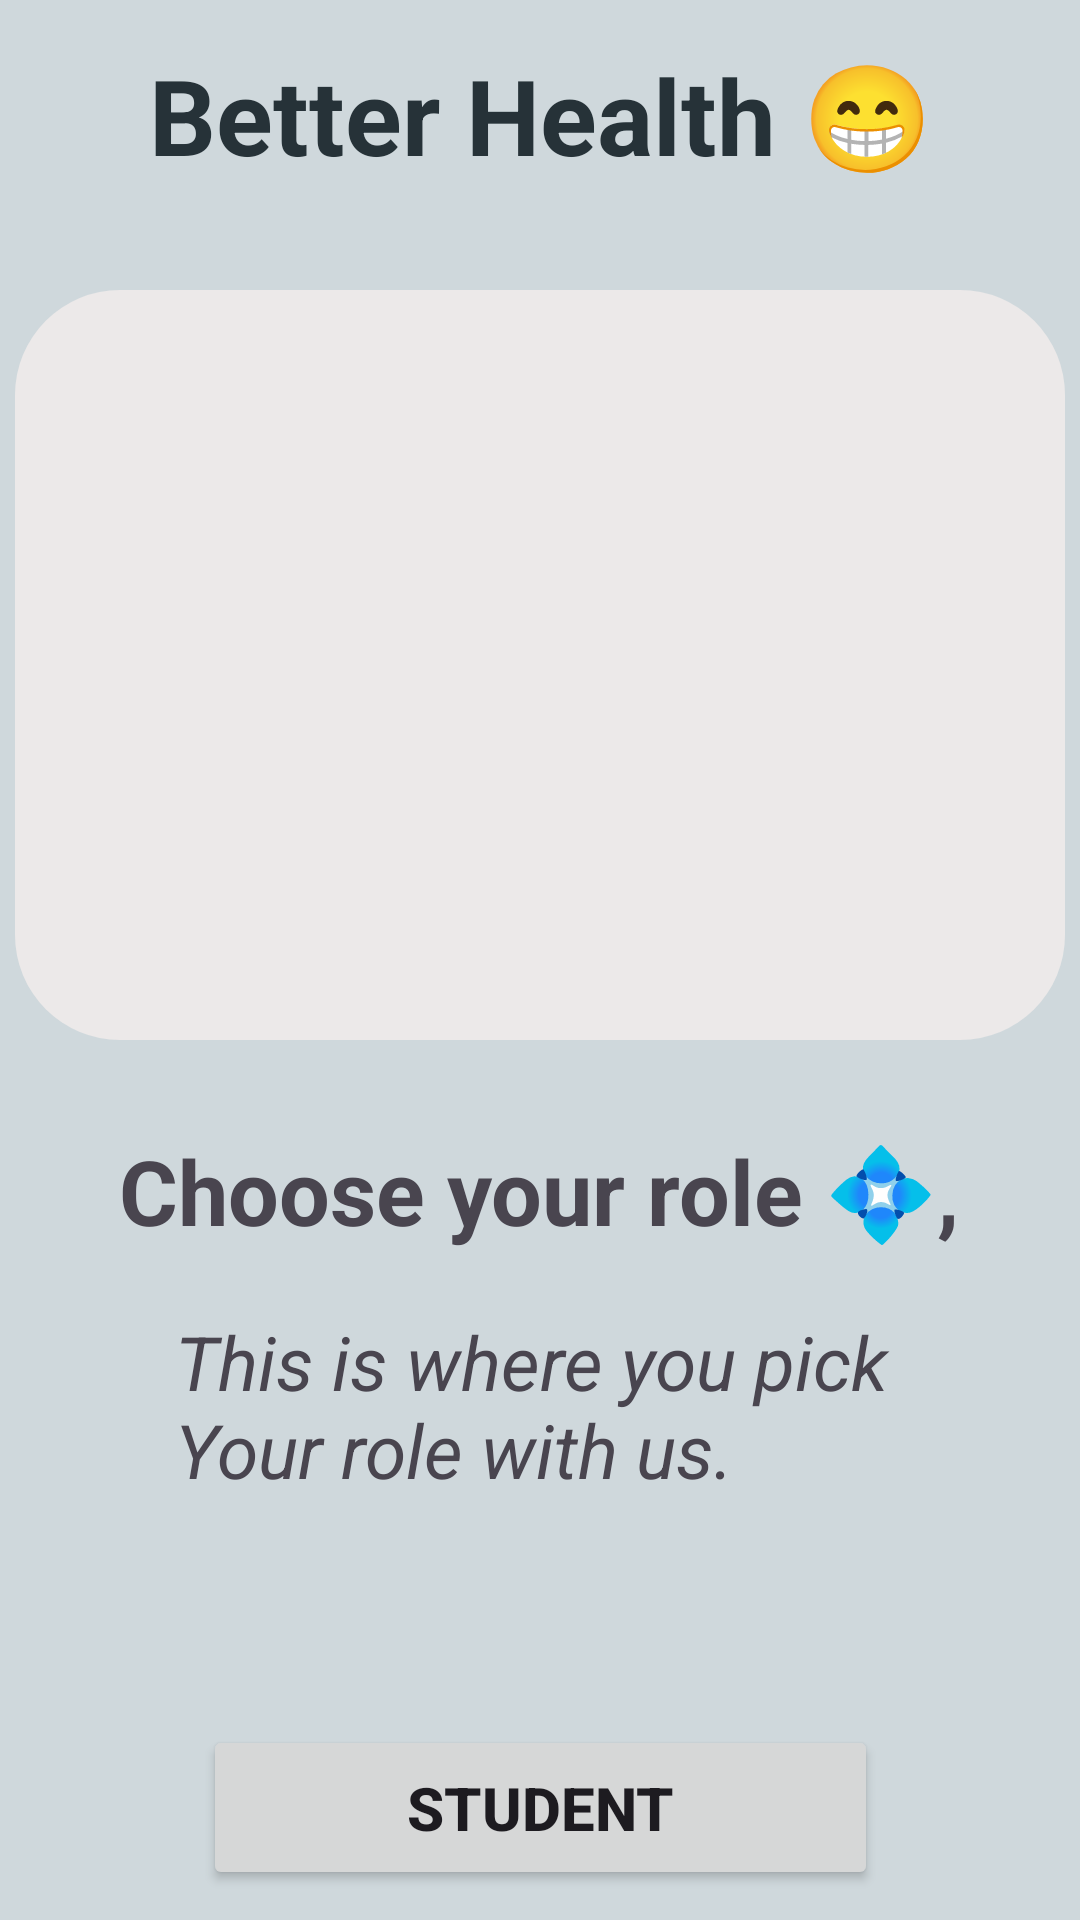

The Android layout XML behind this screen, and the referenced resources:
<!-- AndroidManifest.xml: application theme Theme.BetterHealthApp -->
<!-- res/layout/activity_user_type_picker.xml -->
<?xml version="1.0" encoding="utf-8"?>
<androidx.constraintlayout.widget.ConstraintLayout xmlns:android="http://schemas.android.com/apk/res/android"
    xmlns:app="http://schemas.android.com/apk/res-auto"
    xmlns:tools="http://schemas.android.com/tools"
    android:id="@+id/main"
    android:layout_width="match_parent"
    android:layout_height="match_parent"
    android:background="@color/background"
    tools:context=".User_Type_Picker_Activity">

    <TextView
        android:id="@+id/User_Pick_Sign_Up_instr"
        android:layout_width="wrap_content"
        android:layout_height="wrap_content"
        android:layout_marginTop="20dp"
        android:text="@string/User_Type_Pick_Instr"
        android:textSize="25dp"
        android:textStyle="italic"
        app:layout_constraintEnd_toEndOf="parent"
        app:layout_constraintStart_toStartOf="parent"
        app:layout_constraintTop_toBottomOf="@+id/User_Pick_Sign_Up" />

    <TextView
        android:id="@+id/User_Pick_Sign_Up"
        android:layout_width="wrap_content"
        android:layout_height="wrap_content"
        android:layout_marginTop="30dp"
        android:text="@string/User_Type_Pick"
        android:textSize="30dp"
        android:textStyle="bold"
        app:layout_constraintEnd_toEndOf="parent"
        app:layout_constraintHorizontal_bias="0.496"
        app:layout_constraintStart_toStartOf="parent"
        app:layout_constraintTop_toBottomOf="@+id/Application_Logo" />

    <Button
        android:id="@+id/Sign_Up_User_Pick_Admin"
        android:layout_width="225dp"
        android:layout_height="55dp"
        android:layout_marginTop="25dp"
        android:text="@string/Admin_Str"
        android:textSize="20dp"
        android:textStyle="bold"
        app:layout_constraintEnd_toEndOf="parent"
        app:layout_constraintStart_toStartOf="parent"
        app:layout_constraintTop_toBottomOf="@+id/Sign_Up_User_Pick_Student" />

    <Button
        android:id="@+id/Sign_Up_User_Pick_Doctor"
        android:layout_width="225dp"
        android:layout_height="55dp"
        android:layout_marginTop="25dp"
        android:text="@string/Doctor_Str"
        android:textSize="20dp"
        android:textStyle="bold"
        app:layout_constraintEnd_toEndOf="parent"
        app:layout_constraintStart_toStartOf="parent"
        app:layout_constraintTop_toBottomOf="@+id/Sign_Up_User_Pick_Admin" />

    <Button
        android:id="@+id/Sign_Up_User_Pick_Paramedic"
        android:layout_width="225dp"
        android:layout_height="55dp"
        android:layout_marginTop="25dp"
        android:text="@string/Paramedic_Str"
        android:textSize="20dp"
        android:textStyle="bold"
        app:layout_constraintBottom_toBottomOf="parent"
        app:layout_constraintEnd_toEndOf="parent"
        app:layout_constraintStart_toStartOf="parent"
        app:layout_constraintTop_toBottomOf="@+id/Sign_Up_User_Pick_Doctor"
        app:layout_constraintVertical_bias="0.068" />

    <Button
        android:id="@+id/Sign_Up_User_Pick_Student"
        android:layout_width="225dp"
        android:layout_height="55dp"
        android:layout_marginTop="75dp"
        android:text="@string/Student_Str"
        android:textSize="20dp"
        android:textStyle="bold"
        app:layout_constraintEnd_toEndOf="parent"
        app:layout_constraintStart_toStartOf="parent"
        app:layout_constraintTop_toBottomOf="@+id/User_Pick_Sign_Up_instr" />

    <ImageView
        android:id="@+id/Application_Logo"
        android:layout_width="350dp"
        android:layout_height="250dp"
        android:layout_marginTop="35dp"
        android:background="@drawable/bg_edtext"
        app:layout_constraintEnd_toEndOf="parent"
        app:layout_constraintHorizontal_bias="0.491"
        app:layout_constraintStart_toStartOf="parent"
        app:layout_constraintTop_toBottomOf="@+id/Application_Name"
        app:srcCompat="@drawable/doctor512px" />

    <TextView
        android:id="@+id/Application_Name"
        android:layout_width="wrap_content"
        android:layout_height="wrap_content"
        android:layout_marginTop="15dp"
        android:text="@string/app_name"
        android:textColor="@color/heading"
        android:textSize="35dp"
        android:textStyle="bold"
        app:layout_constraintEnd_toEndOf="parent"
        app:layout_constraintHorizontal_bias="0.503"
        app:layout_constraintStart_toStartOf="parent"
        app:layout_constraintTop_toTopOf="parent" />

</androidx.constraintlayout.widget.ConstraintLayout>
<!-- resources referenced by this layout -->
<resources>
  <color name="background">#CFD8DC</color>
  <color name="heading">#263238</color>
  <!-- drawable bg_edtext (drawable) -->
  <?xml version="1.0" encoding="utf-8"?>
  <shape xmlns:android="http://schemas.android.com/apk/res/android"
      android:shape="rectangle">
      <solid android:color="#ECE9E9"/>
      <corners android:radius="35dp"/>
  </shape>
  <string name="Admin_Str">
          Admin
      </string>
  <string name="Doctor_Str">
          Doctor
      </string>
  <string name="Paramedic_Str">
          Paramedic
      </string>
  <string name="Student_Str">
          Student
      </string>
  <string name="User_Type_Pick">
          Choose your role 💠,
      </string>
  <string name="User_Type_Pick_Instr">
          This is where you pick \nYour role with us.
      </string>
  <string name="app_name">Better Health 😁</string>
  <style name="Theme.BetterHealthApp" parent="Base.Theme.BetterHealthApp" />
  <style name="Base.Theme.BetterHealthApp" parent="Theme.Material3.DayNight.NoActionBar">
          
          
      </style>
</resources>
